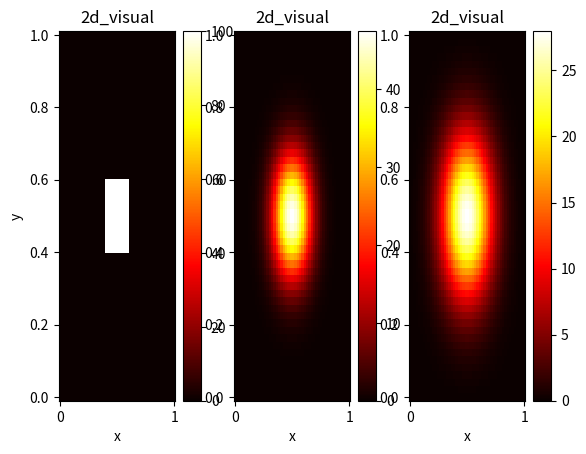
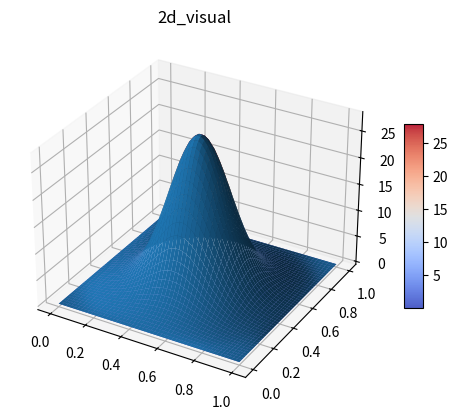

These charts were generated, in order, by the following Python code:
import numpy as np
from typing import Literal,Callable
from scipy.linalg import lu_factor,lu_solve
from scipy.sparse import csr_matrix,linalg
import matplotlib.pyplot as plt
from mpl_toolkits.mplot3d import Axes3D
from abc import abstractmethod

class FINIDF:
    def __init__(self,choice:Literal['thermalds'],need3d:bool):
        self.co=choice
        self._3d=need3d
    def __enter__(self):
        if self.co == 'thermalds':
            return self.thermal
    @abstractmethod
    def thermal(self,duration_x:float,duration_t:float,N_x:int,N_t:int,alpha:float,x0:np.ndarray,
                T0:float,Tend:float,config1=None,config2=None):
        '''
        params durarion_x:空间范围，起始点默认是0
        params duration_t:时间模拟范围，初始时刻默认是0
        N_x,N_t:空间、时间网格点数
        alpha:热传导系数
        '''
        h=duration_x/N_x#空间步长
        k=duration_t/N_t#时间步长
        r=2*alpha**2*(k/h**2)
        #现在初始化温度分布,注意网格数和总点数的关系是一列/行总点数-1=网格数
        u=np.zeros((N_t+1,N_x+1),dtype=np.float32)
        #设定初值
        u[0]=x0
        u[:,0],u[:,-1]=np.full(u.shape[0],T0),np.full(u.shape[0],Tend)
        #构建宽对角系数矩阵,A的形状应该是只有内部点的方阵（总点数-2）
        A=np.diag([1+r for _ in range(u.shape[1]-2)])+np.diag([-r/2 for _ in range(u.shape[1]-3)],k=1)+\
        np.diag([-r/2 for _ in range(u.shape[1]-3)],k=-1)
        L,Piv=lu_factor(A)
        #现在构造b
        for i in range(N_t):
            U=u.copy()
            b=U[i,1:-1]#拿出当前时刻的b
            #更新b的首项和末项来确保正确计算下一个时刻的b
            b[0]=b[0]+r*U[i+1,0]#下一个时刻对应i+1,边界条件对应x索引为0
            b[-1]=b[-1]+r*U[i+1,-1]
            #然后解下一个时刻的b
            nxtb=lu_solve((L,Piv),b)
            u[i+1,1:-1]=nxtb#更新u
        #下面画图
        x=np.linspace(0,duration_x,N_x+1)
        t=np.linspace(0,duration_t,N_t+1)
        self.visiblil(x,t,u,self._3d,config1=config1,config2=config2)
    @abstractmethod
    def visiblil(self,x1:np.ndarray,x2:np.ndarray,u:np.ndarray,create3d=False,**kw):
        '''
        params x1；横轴数据
        params x2:纵轴数据
        params u:值（value）
        '''
        X,Y=np.meshgrid(x1,x2)
        if X.size != u.size:
            raise ValueError('x1 or x2 cannt match u')
        congj=kw.get('config1')
        t=kw.get('title')
        if congj is not None:
            fig,ax=plt.subplots()
            im=ax.pcolormesh(X,Y,u,**congj)
        else:
            fig,ax=plt.subplots()
            im=ax.pcolormesh(X,Y,u)
        ax.set_title(t if t is not None else '')
        plt.colorbar(im,ax=ax)
        plt.show()
        if create3d:
            t2=kw.get('config2')
            fig=plt.figure()
            ax=fig.add_subplot(111,projection='3d')
            if t2 is not None:
                surf=ax.plot_surface(X,Y,u,**t2)
            else:
                surf=ax.plot_surface(X,Y,u)
            ax.set_xlabel('x')
            ax.set_ylabel('t')
            ax.set_zlabel('T')
            plt.show()
    def __exit__(self,x0,x1,x2):
        pass

class Thermal_2d(FINIDF):
    def __init__(self,need3d:bool):
        super().__init__('thermalds',need3d)
        self.rowind=[]
        self.colind=[]
        self.dataval=[]
    def thermal(self,duration_x1:float,duration_t:float,duration_x2:float,N_x:int,N_t:int,alpha:float,x0:np.ndarray,
                T0:np.ndarray,Tend:list[float],config1=None,config2=None):
        '''
                  list2
              y___________
              |           |
        list1 |           |list3
              |           |
              _____________  x
                  list0
        '''
        h1,h2=duration_x1/N_x,duration_x2/N_x
        k=duration_t/N_t
        rx,ry=alpha*k/(h1**2),alpha*k/(h2**2)
        #initialize T0
        u=np.zeros((N_t,N_x,N_x))
        assert T0.ndim == 2,'initial t0 must be a 2d array'
        u[0]=T0
        u[:,0,:]=Tend[1]
        u[:,:,0]=Tend[0]
        u[:,-1,:]=Tend[3]
        u[:,:,-1]=Tend[2]
        Nint=N_x-2
        dotsym1=np.arange(1,N_x-1)
        dotsym2=np.arange(1,N_x-1)
        dot1,dot2=np.meshgrid(dotsym1,dotsym2)
        p=(dot1-1)+(dot2-1)*Nint
        for idx in range(Nint**2):
            i=idx%Nint+1
            j=idx//Nint+1
            self.rowind.append(idx)
            self.colind.append(idx)
            self.dataval.append(1+2*rx+2*ry)
            #left neighbor
            if i > 1:
                self.rowind.append(idx)
                self.colind.append(idx-1)
                self.dataval.append(-rx)
            if i < N_x -2:
                self.rowind.append(idx)
                self.colind.append(idx+1)
                self.dataval.append(-rx)
            #bottom
            if j > 1:
                self.rowind.append(idx)
                self.colind.append(idx-Nint)
                self.dataval.append(-ry)
            if j < N_x-2:
                self.rowind.append(idx)
                self.colind.append(idx+Nint)
                self.dataval.append(-ry)
        A=csr_matrix((self.dataval,(self.rowind,self.colind)),shape=(Nint**2,Nint**2))
        for k in range(N_t-1):
            #get the target layer
            utar=u[k,1:N_x-1,1:N_x-1]
            #put it as a 1d array
            utar_1d=utar.ravel(order='F').copy()
            for idx in range(Nint**2):
                i=idx % Nint + 1
                j=idx//Nint+1
                if i == 1:
                    utar_1d[idx]+=rx*u[k+1,0,j]
                if i == N_x-2:
                    utar_1d[idx]+=rx*u[k+1,N_x-1,j]
                if j == 1:
                    utar_1d[idx]+=ry*u[k+1,i,0]
                if j == N_x-2:
                    utar_1d[idx]+=ry*u[k+1,i,N_x-1]
            U_nxt_1d=linalg.spsolve(A,utar_1d)
            #back
            u[k+1,1:N_x-1,1:N_x-1]=U_nxt_1d.reshape(Nint,Nint)
        x=np.linspace(0,duration_x1,N_x)
        y=np.linspace(0,duration_x2,N_x)
        t=np.linspace(0,duration_t,N_t)
        self.visiblil(x,y,t,u,True,config1=config1,config2=config2)
    def visiblil(self, x1, x2,t, u, create3d=False, **kw):
        def _excplayer(pdict):
            if 'time_layers' not in pdict:
                congj=pdict
            else:
                congj=pdict.copy()
                congj.pop('time_layers')
            return congj
        N_t=len(t)
        timelayers=kw.get('time_layers',[0,N_t//2,N_t-1])
        nyplots=len(timelayers)
        congj=_excplayer(kw.get('config1'))
        t=kw.get('title','2d_visual')
        fig,axes=plt.subplots(nrows=1,ncols=nyplots)
        axes=[axes] if nyplots == 1 else axes
        X,Y=np.meshgrid(x1,x2)
        for idx,layer in enumerate(timelayers):
            if congj is not None:
                im=axes[idx].pcolormesh(X,Y,u[layer],**congj)
            else:
                im=axes[idx].pcolormesh(X,Y,u[layer])
            axes[idx].set_title(t)
            axes[idx].set_xlabel('x')
            axes[idx].set_ylabel('y')
            plt.colorbar(im,ax=axes[idx])
        print('???')
        plt.show()
        if create3d:
            #show the last time
            nt=N_t-1
            fig=plt.figure()
            ax=fig.add_subplot(projection='3d')
            conp=_excplayer(kw.get('config2'))
            surf=ax.plot_surface(X,Y,u[nt],**conp)
            ax.plot_surface(X,Y,u[nt])
            ax.set_title(t)
            fig.colorbar(surf,ax=ax,shrink=0.5,aspect=10)
        plt.show()
def choiceparams(func:Callable):
    def wrapper(self,*args,**kw):
        '''
        输入时将前面几个当位置参数，后面当关键字参数
        以Euler为例，这里的args只包含N,x0,y0
        kw是两个关键字参数xarray和xdomain
        Euler里面用到的xmin和xmax在下面计算并传入，需要注意的是吧wrapper的传入参数和Euler实际传入参数分开看
        '''
        xarray=kw.get('xarray')
        xdomain=kw.get('xdomain')#不传自动为None
        N=args[0]
        if xarray is None and xdomain is not None:
            xmin,xmax=xdomain[0],xdomain[1]
            #说明可以直接算
            x=np.linspace(xmin,xmax,N)
        elif xarray is not None:
            xmin,xmax=xarray[0],xarray[-1]
            x=xarray
        return func(self,*args,xmin,xmax,x)
    return wrapper
class Eulerrungekuta:
    def __init__(self,func:callable):
        self.func=func
    def preparetwodera(self,x0,x):
        xsmall,xlarge=np.array([i for i in x if i <= x0]),np.array([i for i in x if i >= x0])
        return xsmall,xlarge
    @choiceparams
    def Euler(self,N,x0,y0,xmin,xmax,x):
        y=np.zeros(x.shape)
        h=(xmax-xmin)/(N-1)#注意区间数是N-1个
        if xmin == x0:
            y[0]=y0
            for i in range(N-1):
                y[i+1]=y[i]+h*self.func(x[i],y[i])
        elif xmax == x0:#反向欧拉
            y[-1]=y0
            h=-h
            for i in range(-1,-N-1,-1):
                y[i-1]=y[i]+h*self.func(x[i],y[i])
        elif xmin < x0 < xmax:#双向欧拉
            xsmall,xlarge=self.preparetwodera(x0,x)
            # ypre,yafter=np.zeros(xsmall.shape),np.zeros(xlarge.shape)
            # h1,h2=(x0-xsmall[0])/(len(xsmall)-1),(xlarge[-1]-x0)/(len(xlarge)-1)
            y1,y2=self.Euler(len(xsmall),x0,y0,xarray=xsmall),self.Euler(len(xsmall),x0,y0,xarray=xlarge)
            y1=y1[:-1]#去除最后一个，方便连接
            y=np.hstack((y1,y2))
        return y
    @choiceparams
    def advancedEu(self,N,x0,y0,xmin,xmax,x):
        y=np.zeros(x.shape)
        h=(xmax-xmin)/(N-1)
        if xmin == x0:
            y[0]=y0
            for j in range(N-1):
                y1=y[j]+h*self.func(x[j],y[j])
                y2=y[j]+h*self.func(x[j+1],y1)
                y[j+1]=(y1+y2)/2
        elif xmax == x0:
            y[-1]=y0
            h=-h
            for j in range(-1,-N-1,-1):
                y1=y[j]+h*self.func(x[j],y[j])
                y2=y[j]+h*self.func(x[j+1],y1)
                y[j-1]=(y1+y2)/2
        elif xmin < x0 < xmax:
            xsmall,xlarge=self.preparetwodera(x0,x)
            y1,y2=self.advancedEu(len(xsmall),x0,y0,xarray=xsmall),self.advancedEu(len(xsmall),x0,y0,xarray=xlarge)
            y1=y1[:-1]#去除最后一个，方便连接
            y=np.hstack((y1,y2))
        return y
    @choiceparams
    def rungekuta(self,N,x0,y0,xmin,xmax,x):
        y=np.zeros(x.shape)
        h=(xmax-xmin)/(N-1)
        if x0 == xmin:
            y[0]=y0
            for i in range(N-1):
                k1=self.func(x[i],y[i])
                k2=self.func(x[i]+h/2,y[i]+h*k1/2)
                k3=self.func(x[i]+h/2,y[i]+h*k2/2)
                k4=self.func(x[i]+h,y[i]+h*k3)
                y[i+1]=(k1+2*k2+2*k3+k4)*h/6+y[i]

        elif x0 == xmax:
            y[-1]=y0
            h=-h
            for i in range(-1,-N-1,-1):
                k1=self.func(x[i],y[i])
                k2=self.func(x[i]+h/2,y[i]+h*k1/2)
                k3=self.func(x[i]+h/2,y[i]+h*k2/2)
                k4=self.func(x[i]+h,y[i]+h*k3)
                y[i-1]=(k1+2*k2+2*k3+k4)*h/6+y[i]
        elif xmin < x < xmax:
            xsmall,xlarge=self.preparetwodera(x0,x)
            y1,y2=self.rungekuta(len(xsmall),x0,y0,xarray=xsmall),self.rungekuta(len(xsmall),x0,y0,xarray=xlarge)
            y1=y1[:-1]#去除最后一个，方便连接
            y=np.hstack((y1,y2))
        return y
# with FINIDF('thermalds',need3d=True) as the:
#     x=np.linspace(0,1,201)
#     y=(lambda x:40*np.sin(np.pi*x)+5)(x)
#     the(2,1,200,100,0.5,y,5,5,config1={'cmap':'viridis'})

# def hanshu(x,y):
#     return y-2*x/y
# eg=Eulerrungekuta(hanshu)
# y=eg.Euler(10,0,1,xdomain=(0,1))
# print(y)

# 初始化
T0 = np.zeros((50, 50))
T0[20:30, 20:30] = 100  # 初始高温区域

# 边界条件 [左, 下, 右, 上]
Tend = [0.0, 0.0, 0.0, 0.0]

# 配置
config1 = {
    'cmap': 'hot',
    'time_layers': [0, 25, 49],  # 显示哪些时间层
}

config2 = {
    'cmap': 'coolwarm',
    'alpha': 0.9,
    'time_layers': [0, 25, 49]
}

with Thermal_2d(need3d=True) as solver:
    u = solver(
        duration_x1=1.0,    # x方向长度
        duration_t=1.0,     # 总时间
        duration_x2=1.0,    # y方向长度
        N_x=50,             # 网格数
        N_t=50,             # 时间步数
        alpha=0.01,         # 热扩散系数
        x0=T0,              # 初始场（你的参数名是x0，但代码里用T0）
        T0=T0,              # 初始温度
        Tend=Tend,          # 边界条件
        config1=config1,    # 2D可视化配置
        config2=config2     # 3D可视化配置
    )
